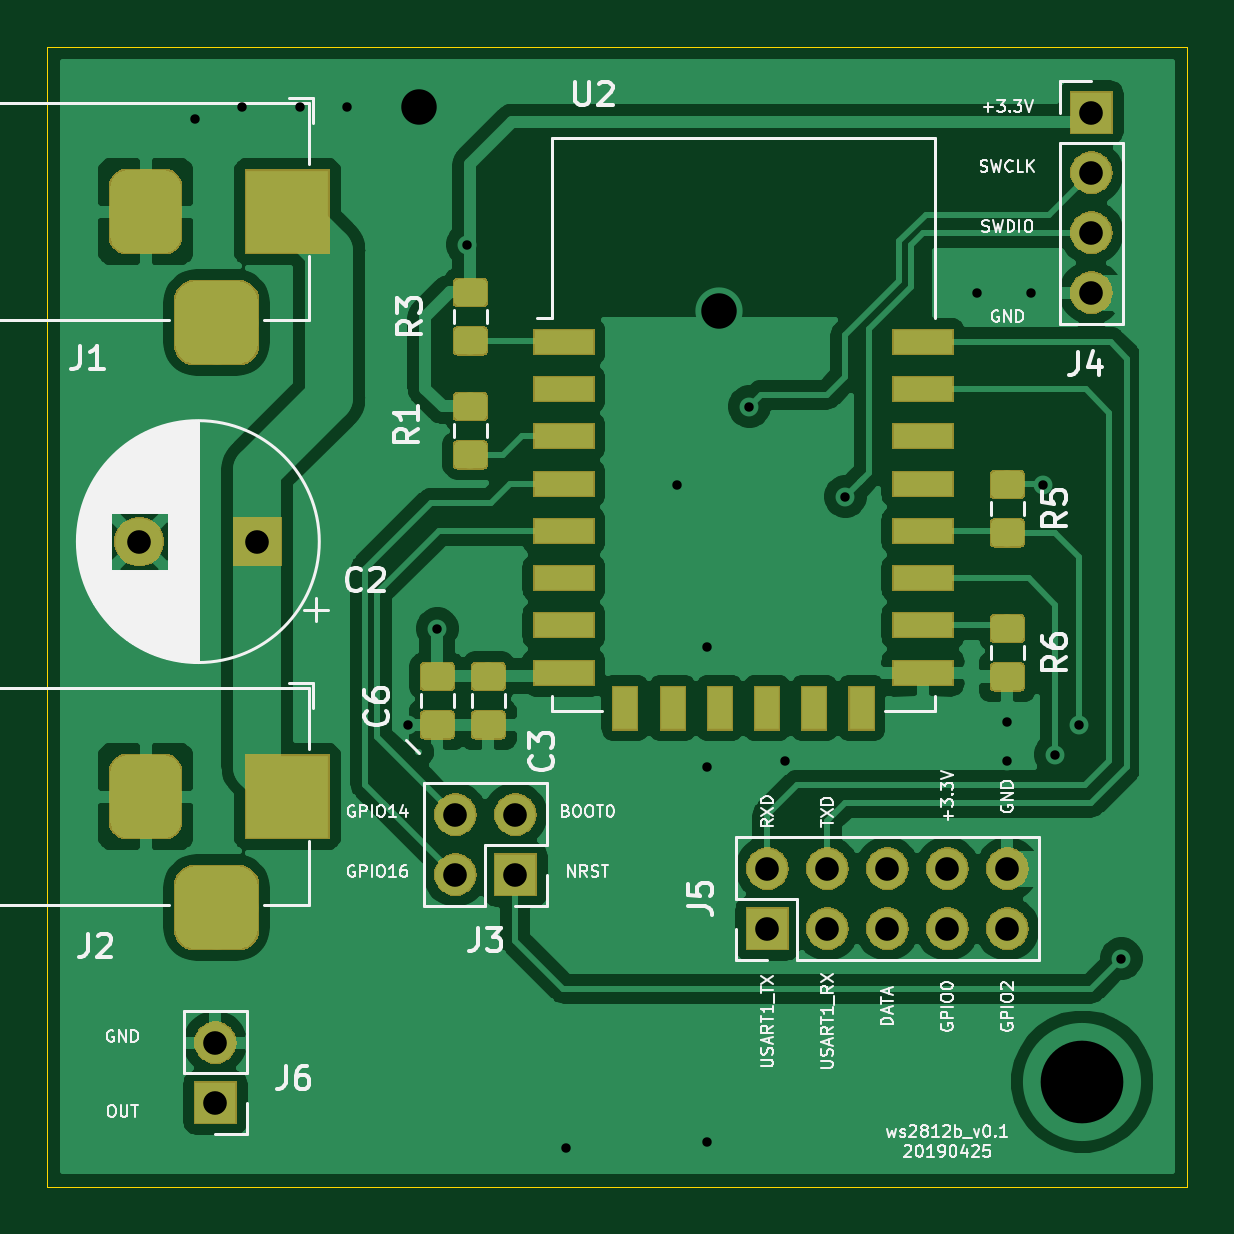
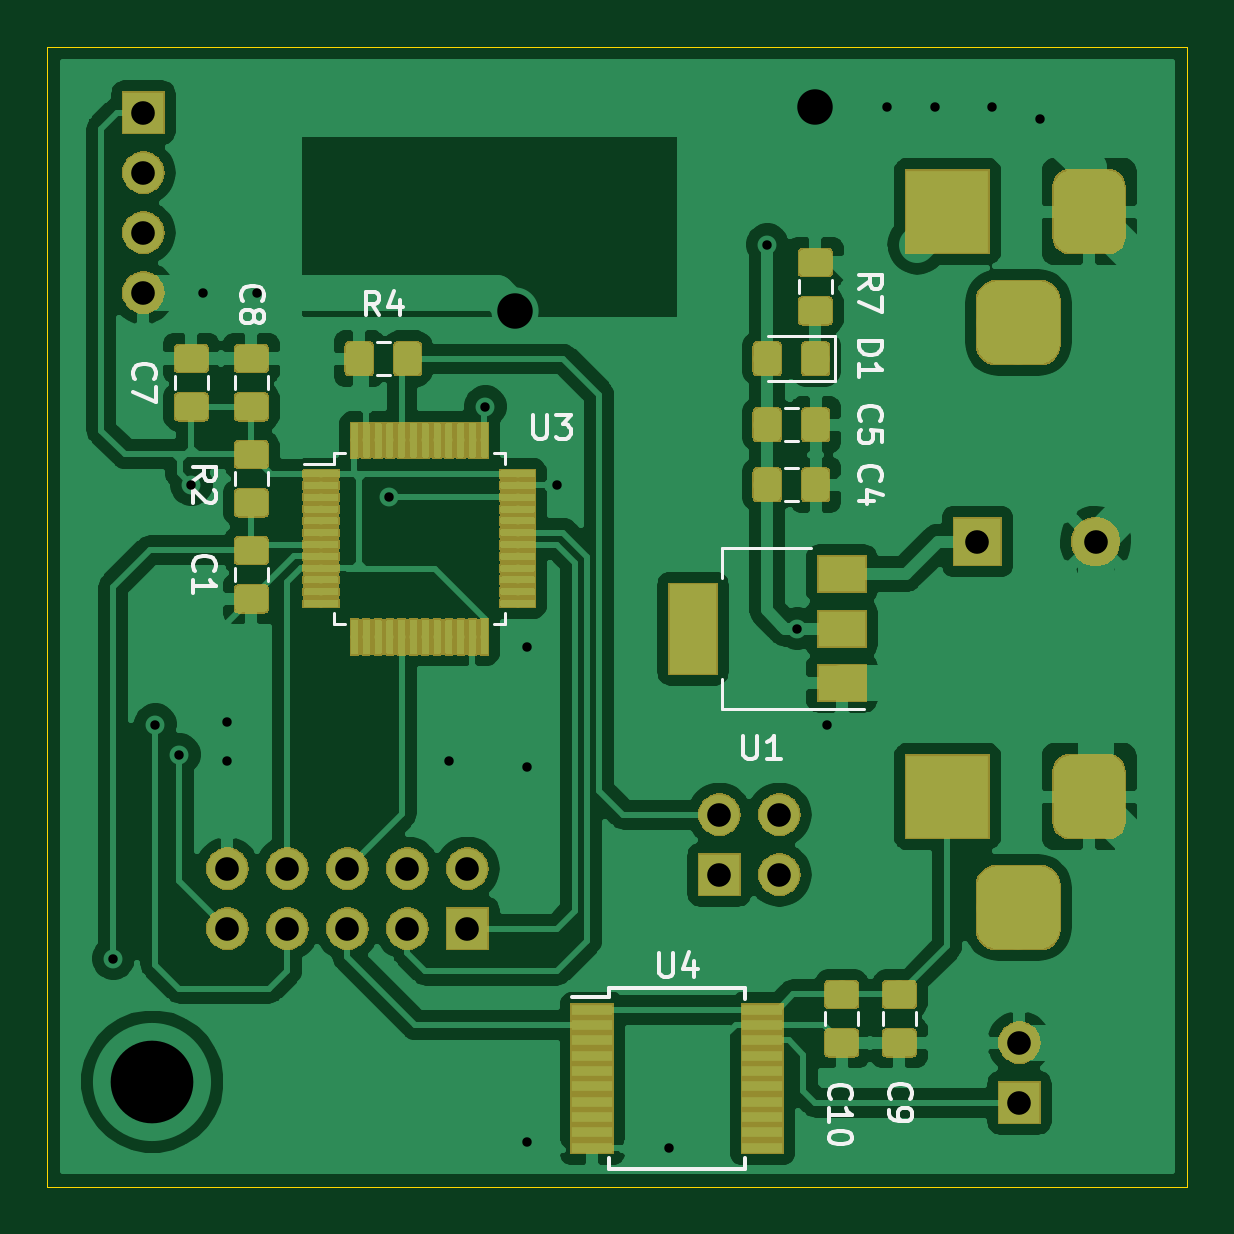
Circuit board: 9 layer files. Board 48.3 x 48.3 mm.
- bottom_copper: ws2812b-B_Cu.gbr (244324 bytes)
- bottom_mask: ws2812b-B_Mask.gbr (75578 bytes)
- bottom_silk: ws2812b-B_SilkS.gbr (11218 bytes)
- outline: ws2812b-Edge_Cuts.gbr (672 bytes)
- top_copper: ws2812b-F_Cu.gbr (114355 bytes)
- top_mask: ws2812b-F_Mask.gbr (39800 bytes)
- top_silk: ws2812b-F_SilkS.gbr (49306 bytes)
- drill: ws2812b-NPTH.drl (284 bytes)
- drill: ws2812b-PTH.drl (1191 bytes)

=== bottom_copper: ws2812b-B_Cu.gbr (244324 bytes, source omitted) ===
=== bottom_mask: ws2812b-B_Mask.gbr (75578 bytes, source omitted) ===
=== bottom_silk: ws2812b-B_SilkS.gbr (11218 bytes, source omitted) ===
=== outline: ws2812b-Edge_Cuts.gbr ===
G04 #@! TF.GenerationSoftware,KiCad,Pcbnew,(5.1.0-0)*
G04 #@! TF.CreationDate,2019-04-25T22:15:39+08:00*
G04 #@! TF.ProjectId,ws2812b,77733238-3132-4622-9e6b-696361645f70,rev?*
G04 #@! TF.SameCoordinates,Original*
G04 #@! TF.FileFunction,Profile,NP*
%FSLAX46Y46*%
G04 Gerber Fmt 4.6, Leading zero omitted, Abs format (unit mm)*
G04 Created by KiCad (PCBNEW (5.1.0-0)) date 2019-04-25 22:15:39*
%MOMM*%
%LPD*%
G04 APERTURE LIST*
%ADD10C,0.050000*%
G04 APERTURE END LIST*
D10*
X99060000Y-25400000D02*
X50800000Y-25400000D01*
X99060000Y-73660000D02*
X99060000Y-25400000D01*
X50800000Y-73660000D02*
X99060000Y-73660000D01*
X50800000Y-25400000D02*
X50800000Y-73660000D01*
M02*

=== top_copper: ws2812b-F_Cu.gbr (114355 bytes, source omitted) ===
=== top_mask: ws2812b-F_Mask.gbr (39800 bytes, source omitted) ===
=== top_silk: ws2812b-F_SilkS.gbr (49306 bytes, source omitted) ===
=== drill: ws2812b-NPTH.drl ===
M48
; DRILL file {KiCad (5.1.0-0)} date 2019 April 25, Thursday 22:15:43
; FORMAT={-:-/ absolute / inch / decimal}
; #@! TF.CreationDate,2019-04-25T22:15:43+08:00
; #@! TF.GenerationSoftware,Kicad,Pcbnew,(5.1.0-0)
; #@! TF.FileFunction,NonPlated,1,2,NPTH
FMAT,2
INCH
%
G90
G05
T0
M30

=== drill: ws2812b-PTH.drl ===
M48
; DRILL file {KiCad (5.1.0-0)} date 2019 April 25, Thursday 22:15:43
; FORMAT={-:-/ absolute / inch / decimal}
; #@! TF.CreationDate,2019-04-25T22:15:43+08:00
; #@! TF.GenerationSoftware,Kicad,Pcbnew,(5.1.0-0)
; #@! TF.FileFunction,Plated,1,2,PTH
FMAT,2
INCH
T1C0.0157
T2C0.0394
T3C0.0591
T4C0.1378
%
G90
G05
T1
X2.2455Y-1.1205
X2.325Y-1.1
X2.421Y-1.1
X2.5Y-1.1
X2.6004Y-2.1304
X2.65Y-1.97
X2.7Y-1.33
X2.8648Y-2.8352
X3.05Y-1.73
X3.1Y-2.0
X3.1Y-2.2
X3.1Y-2.825
X3.17Y-1.6
X3.23Y-2.19
X3.33Y-1.75
X3.55Y-1.41
X3.6Y-2.125
X3.6Y-2.19
X3.64Y-1.41
X3.66Y-1.73
X3.68Y-2.18
X3.72Y-2.13
X3.79Y-2.52
T2
X3.2Y-2.37
X3.2Y-2.47
X3.3Y-2.37
X3.3Y-2.47
X3.4Y-2.37
X3.4Y-2.47
X3.5Y-2.37
X3.5Y-2.47
X3.6Y-2.37
X3.6Y-2.47
X2.28Y-2.66
X2.68Y-2.28
X2.68Y-2.38
X2.78Y-2.28
X2.78Y-2.38
X3.74Y-1.11
X3.74Y-1.21
X3.74Y-1.31
X3.74Y-1.41
X2.1531Y-1.825
X2.35Y-1.825
X2.28Y-2.76
T3
X2.62Y-1.1
X3.12Y-1.44
T4
X3.725Y-2.725
T2
G00X2.1638Y-1.2356
M15
G01X2.1638Y-1.3144
M16
G05
G00X2.2425Y-1.46
M15
G01X2.3213Y-1.46
M16
G05
G00X2.4Y-1.2356
M15
G01X2.4Y-1.3144
M16
G05
G00X2.1638Y-2.2106
M15
G01X2.1638Y-2.2894
M16
G05
G00X2.2425Y-2.435
M15
G01X2.3213Y-2.435
M16
G05
G00X2.4Y-2.2106
M15
G01X2.4Y-2.2894
M16
G05
T0
M30

